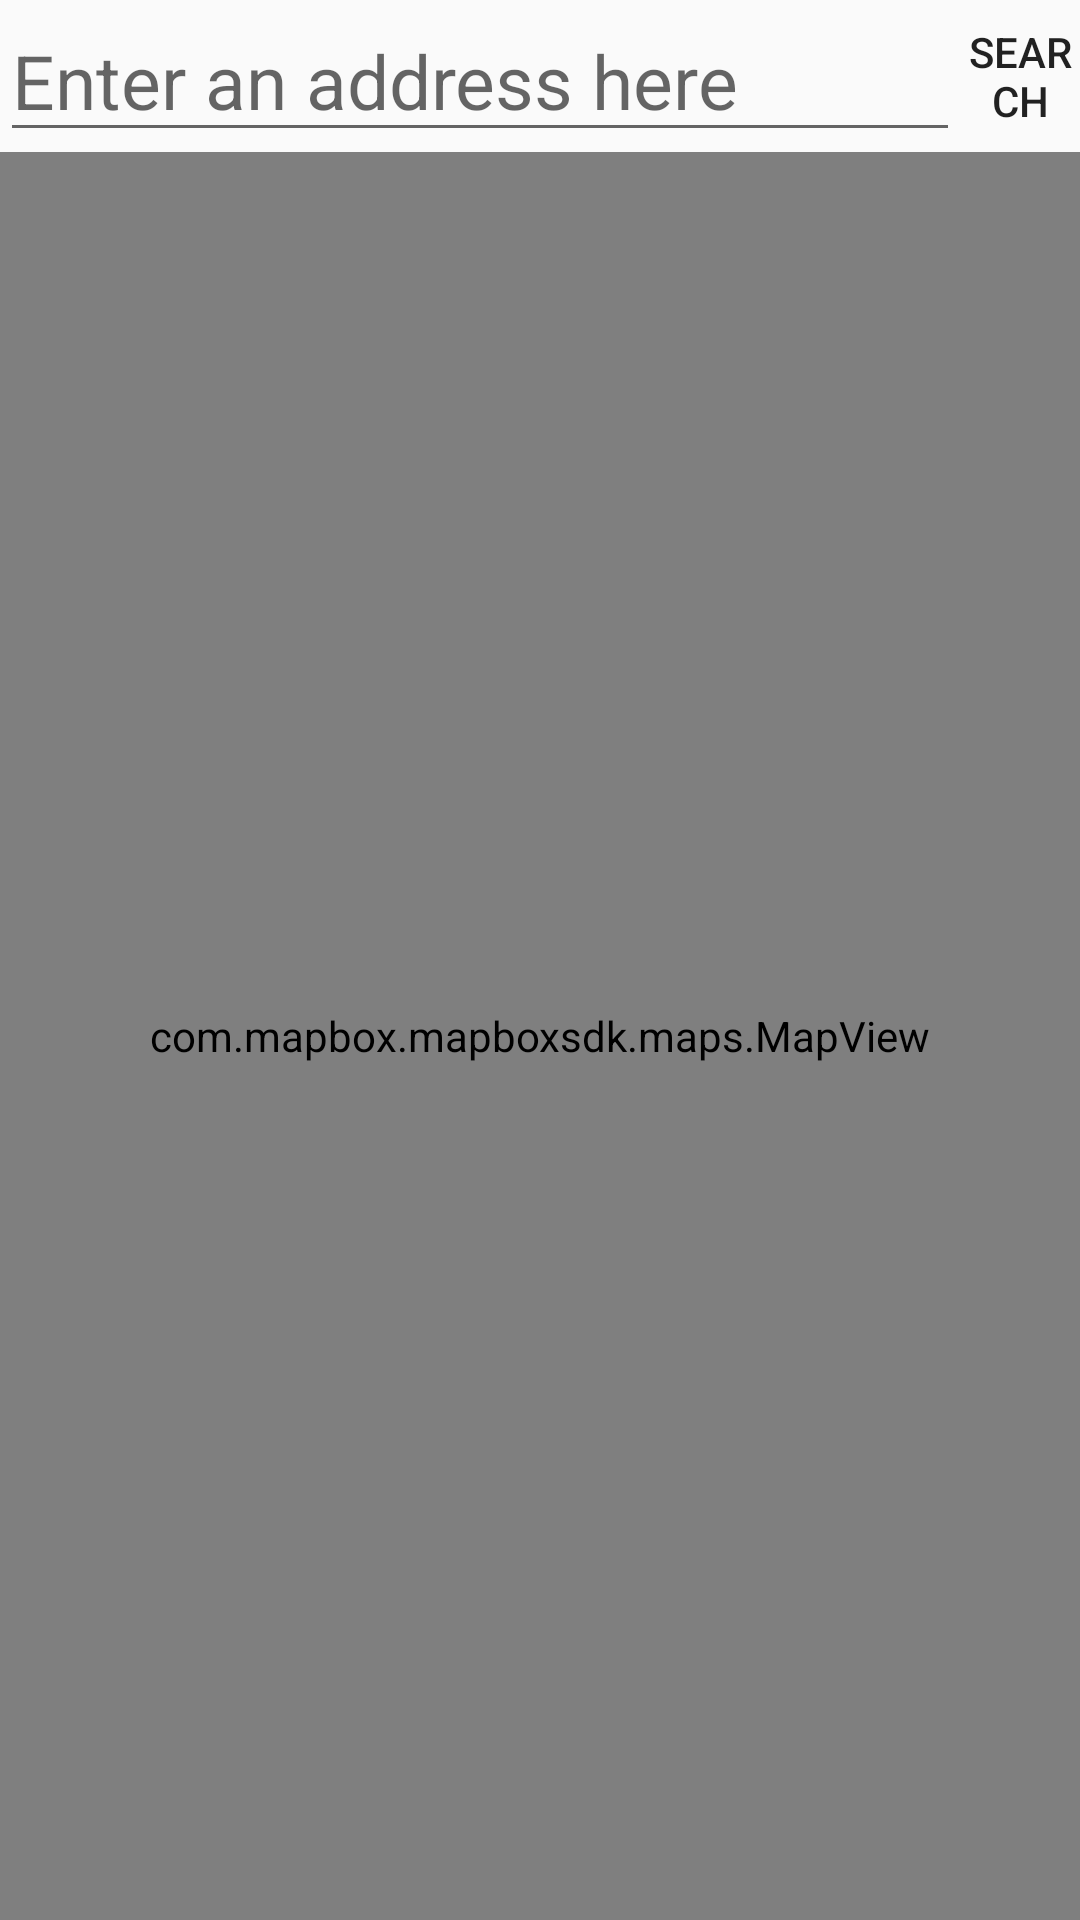

Here is an Android app screen rendered from its layout file. Give the layout XML and the strings, colors and styles it references.
<!-- AndroidManifest.xml: application theme Theme.PainDiary -->
<!-- res/layout/fragment_map.xml -->
<?xml version="1.0" encoding="utf-8"?>
<LinearLayout xmlns:android="http://schemas.android.com/apk/res/android"
    xmlns:tools="http://schemas.android.com/tools"
    android:layout_width="match_parent"
    android:layout_height="match_parent"
    android:orientation="vertical"
    tools:context=".MapFragment">

    <LinearLayout
        android:layout_width="wrap_content"
        android:layout_height="wrap_content"
        android:orientation="horizontal">

        <EditText
            android:id="@+id/et_address"
            android:layout_width="320dp"
            android:layout_height="wrap_content"
            android:layout_centerInParent="true"
            android:hint="Enter an address here"
            android:textSize="25sp"/>

        <Button
            android:id="@+id/search_button"
            android:layout_width="match_parent"
            android:layout_height="match_parent"
            android:background="@color/mapbox_blue"
            android:text="Search" />
    </LinearLayout>


    <com.mapbox.mapboxsdk.maps.MapView
        android:id="@+id/mapView"
        android:layout_width="match_parent"
        android:layout_height="match_parent"/>

</LinearLayout>
<!-- resources referenced by this layout -->
<resources>
  <style name="Theme.PainDiary" parent="Theme.AppCompat.Light.NoActionBar">
          
          <item name="colorPrimary">@color/purple_500</item>
          <item name="colorPrimaryVariant">@color/purple_700</item>
          <item name="colorOnPrimary">@color/white</item>
          
          <item name="colorSecondary">@color/teal_200</item>
          <item name="colorSecondaryVariant">@color/teal_700</item>
          <item name="colorOnSecondary">@color/black</item>
          
          <item name="android:statusBarColor" tools:targetApi="l">?attr/colorPrimaryVariant</item>
          
      </style>
  <!-- not gathered from this repository: default colours our renderer supplied (Android Studio template values) -->
  <color name="purple_500">#FF6200EE</color>
  <color name="purple_700">#FF3700B3</color>
  <color name="teal_200">#FF03DAC5</color>
  <color name="teal_700">#FF018786</color>
  <color name="black">#FF000000</color>
  <color name="white">#FFFFFFFF</color>
</resources>
